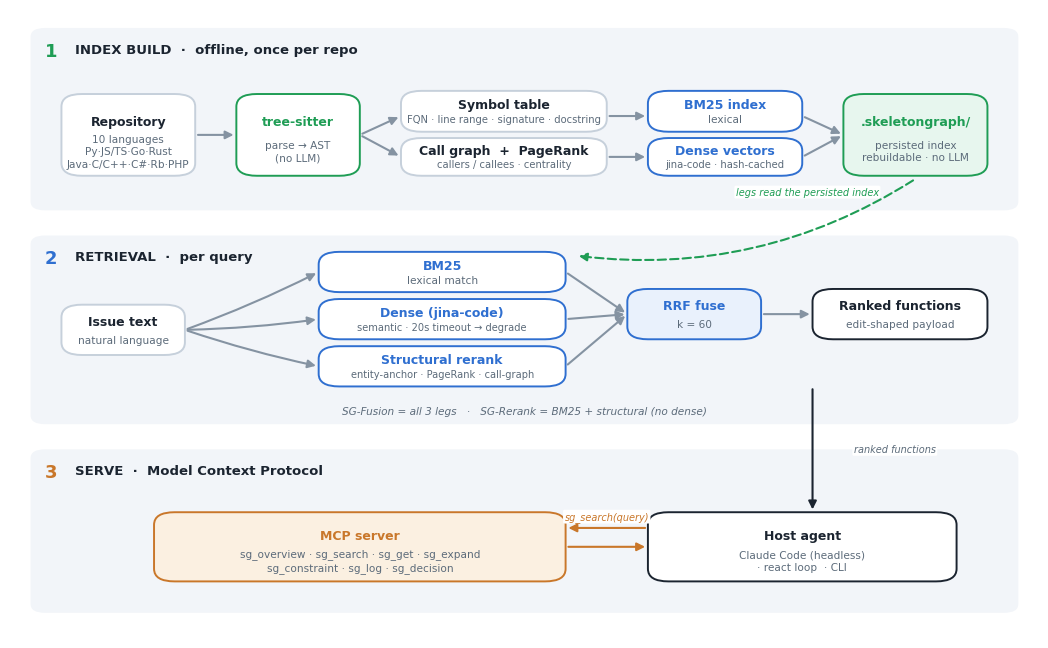

This chart was generated by the following Python code:
"""SkeletonGraph architecture diagram — standalone, no data dependencies.

Renders docs/paper/figures/fig_architecture.{pdf,png}. The PDF goes in the paper;
the PNG is for the README and social posts. Accurate to the real implementation:
- 10 language families via tree-sitter (build.py::_SUPPORTED_EXTENSIONS)
- zero-LLM index (symbol table + call graph + PageRank), BM25 + jina-code dense
- 3-way RRF retrieval (fusion) / 2-way (rerank)
- MCP tools: sg_overview, sg_search, sg_get, sg_expand, sg_constraint, sg_log

    python -m eval.scripts.make_arch_diagram
"""
from __future__ import annotations

from pathlib import Path

import os
import matplotlib
matplotlib.use("Agg")
import matplotlib.pyplot as plt
from matplotlib.patches import FancyBboxPatch, FancyArrowPatch

# ── palette ──────────────────────────────────────────────────────────────
INK     = "#1b2430"
MUTED   = "#5c6b7a"
BLUE    = "#2f6fd0"; BLUE_FILL   = "#e9f1fc"
GREEN   = "#1f9d55"; GREEN_FILL  = "#e7f6 ee".replace(" ", "")
AMBER   = "#c9772a"; AMBER_FILL  = "#fbf0e1"
SLATE   = "#f2f5f9"
EDGE    = "#c6d0db"
ARROW   = "#8593a2"
WHITE   = "#ffffff"

OUT = Path(os.environ.get("SG_FIG_OUT", "docs/paper/figures"))
SG = os.environ.get("SG_LABEL", "SkeletonGraph")
SG_SHORT = os.environ.get("SG_SHORT", "SG")
# MCP tool prefix shown in the diagram; overridable like the label above.
TP = os.environ.get("SG_TOOL_PREFIX", "sg_")


def box(ax, x, y, w, h, lines, *, fill=WHITE, edge=EDGE, tc=INK,
        title_fs=9.0, body_fs=7.6, lw=1.4, rounding=0.020, title_color=None):
    """Rounded box. `lines` = [title, body1, body2, ...]; title bold + colored."""
    ax.add_patch(FancyBboxPatch(
        (x, y), w, h, boxstyle=f"round,pad=0,rounding_size={rounding*100}",
        mutation_aspect=1, linewidth=lw, edgecolor=edge, facecolor=fill,
        joinstyle="round"))
    cx = x + w / 2
    title = lines[0]
    body = lines[1:]
    if body:
        ax.text(cx, y + h * 0.66, title, ha="center", va="center",
                fontsize=title_fs, color=title_color or tc, fontweight="bold")
        ax.text(cx, y + h * 0.30, "\n".join(body), ha="center", va="center",
                fontsize=body_fs, color=MUTED, linespacing=1.3)
    else:
        ax.text(cx, y + h / 2, title, ha="center", va="center",
                fontsize=title_fs, color=title_color or tc, fontweight="bold")


def band(ax, x, y, w, h, label, num, accent):
    ax.add_patch(FancyBboxPatch(
        (x, y), w, h, boxstyle="round,pad=0,rounding_size=1.4",
        linewidth=0, facecolor=SLATE, zorder=0))
    ax.text(x + 1.4, y + h - 2.2, f"{num}", ha="left", va="top",
            fontsize=13, color=accent, fontweight="bold")
    ax.text(x + 4.3, y + h - 2.4, label, ha="left", va="top",
            fontsize=9.5, color=INK, fontweight="bold")


def arrow(ax, x1, y1, x2, y2, *, color=ARROW, lw=1.5, style="-|>",
          dashed=False, rad=0.0, label=None, lx=0, ly=0, lcolor=None):
    ax.add_patch(FancyArrowPatch(
        (x1, y1), (x2, y2), arrowstyle=style, mutation_scale=12,
        linewidth=lw, color=color, shrinkA=2, shrinkB=2,
        linestyle=(0, (4, 2)) if dashed else "-",
        connectionstyle=f"arc3,rad={rad}", zorder=5))
    if label:
        ax.text((x1 + x2) / 2 + lx, (y1 + y2) / 2 + ly, label, ha="center",
                va="center", fontsize=7.0, color=lcolor or MUTED,
                style="italic",
                bbox=dict(boxstyle="round,pad=0.15", fc=WHITE, ec="none"))


def draw_static(ax):
    """Draw the full diagram onto `ax`. Shared by the static figure (main, below)
    and the animated GIF (make_arch_gif.py), so both are pixel-identical in
    layout and neither can silently drift from the other."""
    ax.set_xlim(0, 100); ax.set_ylim(0, 100); ax.axis("off")

    # ── Band 1: INDEX BUILD (offline, zero-LLM) ──────────────────────────
    band(ax, 2, 68, 96, 29, "INDEX BUILD  ·  offline, once per repo", "1", GREEN)
    y1 = 73.5; h1 = 13
    box(ax, 5,  y1, 13, h1, ["Repository", "10 languages", "Py·JS/TS·Go·Rust", "Java·C/C++·C#·Rb·PHP"], edge=EDGE)
    box(ax, 22, y1, 12, h1, ["tree-sitter", "parse → AST", "(no LLM)"], edge=GREEN, title_color=GREEN)
    box(ax, 38, y1+7, 20, 6.5, ["Symbol table", "FQN · line range · signature · docstring"], edge=EDGE, body_fs=7.2)
    box(ax, 38, y1,   20, 6.0, ["Call graph  +  PageRank", "callers / callees · centrality"], edge=EDGE, body_fs=7.2)
    box(ax, 62, y1+7, 15, 6.5, ["BM25 index", "lexical"], edge=BLUE, title_color=BLUE)
    box(ax, 62, y1,   15, 6.0, ["Dense vectors", "jina-code · hash-cached"], edge=BLUE, title_color=BLUE, body_fs=7.2)
    box(ax, 81, y1, 14, h1, [f".{SG.lower()}/", "persisted index", "rebuildable · no LLM"], fill=GREEN_FILL, edge=GREEN, title_color=GREEN)

    arrow(ax, 18, y1+h1/2, 22, y1+h1/2)
    arrow(ax, 34, y1+h1/2, 38, y1+9.5)
    arrow(ax, 34, y1+h1/2, 38, y1+3.0)
    arrow(ax, 58, y1+9.5, 62, y1+9.5)
    arrow(ax, 58, y1+3.0, 62, y1+3.0)
    arrow(ax, 77, y1+9.5, 81, y1+h1/2)
    arrow(ax, 77, y1+3.0, 81, y1+h1/2)

    # ── Band 2: RETRIEVAL (per query) ────────────────────────────────────
    band(ax, 2, 34, 96, 30, "RETRIEVAL  ·  per query", "2", BLUE)
    y2 = 40; h2 = 6.4
    box(ax, 5, 45, 12, 8, ["Issue text", "natural language"], edge=EDGE)
    box(ax, 30, y2+15, 24, h2, ["BM25", "lexical match"], edge=BLUE, title_color=BLUE)
    box(ax, 30, y2+7.5, 24, h2, ["Dense (jina-code)", "semantic · 20s timeout → degrade"], edge=BLUE, title_color=BLUE, body_fs=7.1)
    box(ax, 30, y2, 24, h2, ["Structural rerank", "entity-anchor · PageRank · call-graph"], edge=BLUE, title_color=BLUE, body_fs=7.1)
    box(ax, 60, y2+7.5, 13, 8, ["RRF fuse", "k = 60"], fill=BLUE_FILL, edge=BLUE, title_color=BLUE)
    box(ax, 78, y2+7.5, 17, 8, ["Ranked functions", "edit-shaped payload"], edge=INK)
    ax.text(50, 36.0, f"{SG_SHORT}-Fusion = all 3 legs   ·   {SG_SHORT}-Rerank = BM25 + structural (no dense)",
            ha="center", va="center", fontsize=7.6, color=MUTED, style="italic")

    for yy in (y2+15+h2/2, y2+7.5+h2/2, y2+h2/2):
        arrow(ax, 17, 49, 30, yy, rad=0.03)
        arrow(ax, 54, yy, 60, y2+7.5+4, rad=0.0)
    arrow(ax, 73, y2+7.5+4, 78, y2+7.5+4)
    # the persisted index feeds all three retrieval legs (not the fused output)
    arrow(ax, 88, 73, 55, 60.8, dashed=True, color=GREEN, rad=-0.18,
          label="legs read the persisted index", lx=6, ly=4, lcolor=GREEN)

    # ── Band 3: SERVE ────────────────────────────────────────────────────
    band(ax, 2, 4, 96, 26, "SERVE  ·  Model Context Protocol", "3", AMBER)
    box(ax, 14, 9, 40, 11, ["MCP server", f"{TP}overview · {TP}search · {TP}get · {TP}expand",
                            f"{TP}constraint · {TP}log · {TP}decision"], fill=AMBER_FILL, edge=AMBER, title_color=AMBER)
    box(ax, 62, 9, 30, 11, ["Host agent", "Claude Code (headless)", "· react loop  · CLI"], edge=INK)

    arrow(ax, 78, 40, 78, 20, color=INK, label="ranked functions", lx=8, ly=0)
    arrow(ax, 54, 14.5, 62, 14.5, color=AMBER)
    arrow(ax, 62, 17.5, 54, 17.5, color=AMBER, rad=0.0, label=f"{TP}search(query)", ly=1.8, lcolor=AMBER)


def main():
    plt.rcParams.update({"font.family": "DejaVu Sans"})
    fig, ax = plt.subplots(figsize=(10.4, 6.4))
    draw_static(ax)
    fig.tight_layout(pad=0.4)
    OUT.mkdir(parents=True, exist_ok=True)
    for ext in ("pdf", "png"):
        fig.savefig(OUT / f"fig_architecture.{ext}", dpi=200, bbox_inches="tight")
    print(f"  wrote {OUT}/fig_architecture.pdf / .png")


if __name__ == "__main__":
    main()
